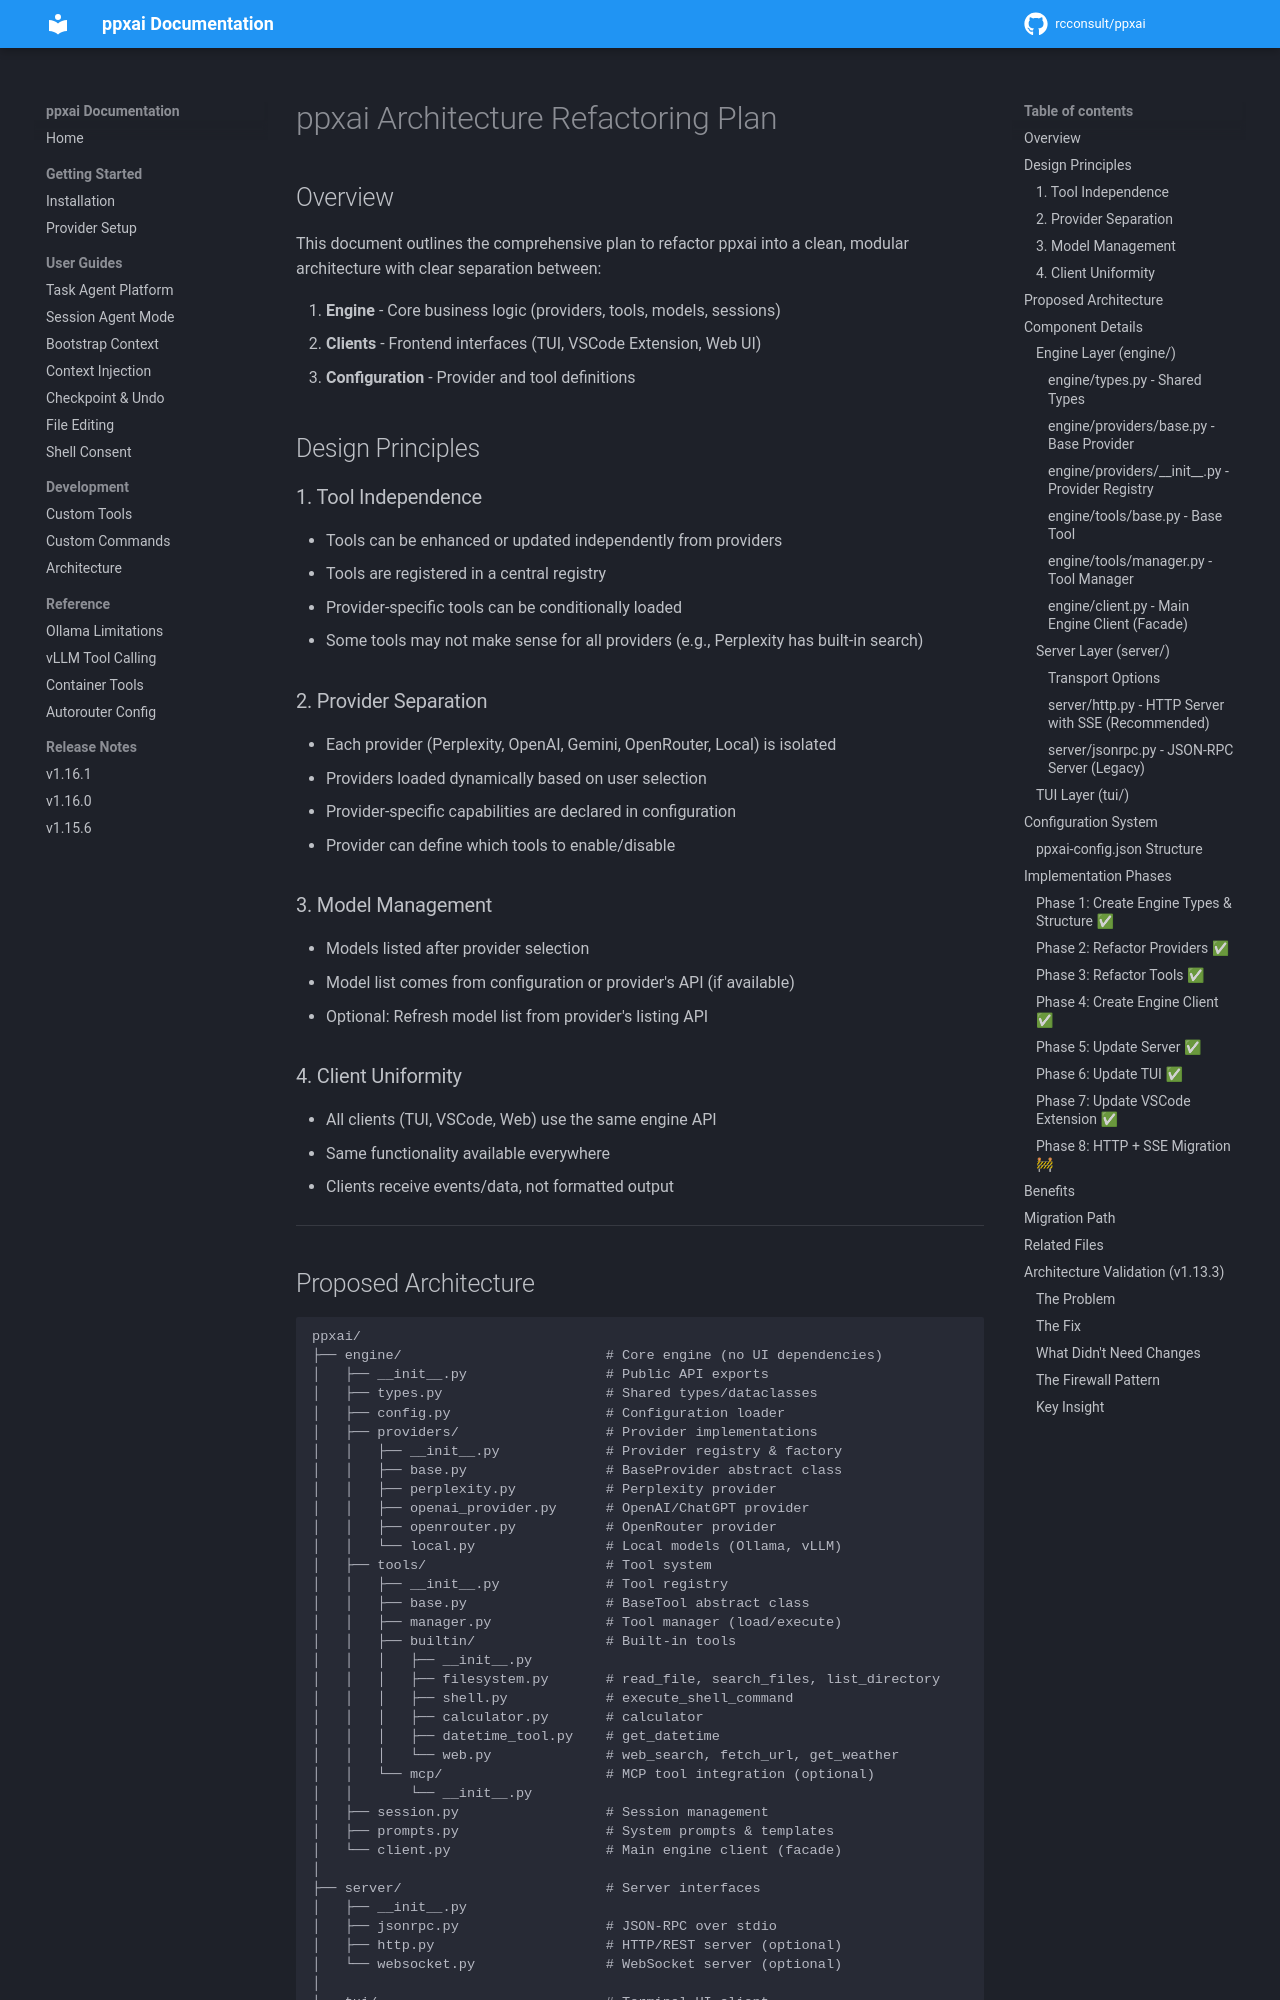

repository: rcconsult/ppxai · page: dev/archive/v1.15.2-completed/architecture-refactoring/index.html · generator: mkdocs

# ppxai Architecture Refactoring Plan

## Overview

This document outlines the comprehensive plan to refactor ppxai into a clean, modular architecture with clear separation between:

1. **Engine** - Core business logic (providers, tools, models, sessions)
2. **Clients** - Frontend interfaces (TUI, VSCode Extension, Web UI)
3. **Configuration** - Provider and tool definitions

## Design Principles

### 1. Tool Independence
- Tools can be enhanced or updated independently from providers
- Tools are registered in a central registry
- Provider-specific tools can be conditionally loaded
- Some tools may not make sense for all providers (e.g., Perplexity has built-in search)

### 2. Provider Separation
- Each provider (Perplexity, OpenAI, Gemini, OpenRouter, Local) is isolated
- Providers loaded dynamically based on user selection
- Provider-specific capabilities are declared in configuration
- Provider can define which tools to enable/disable

### 3. Model Management
- Models listed after provider selection
- Model list comes from configuration or provider's API (if available)
- Optional: Refresh model list from provider's listing API

### 4. Client Uniformity
- All clients (TUI, VSCode, Web) use the same engine API
- Same functionality available everywhere
- Clients receive events/data, not formatted output

---
